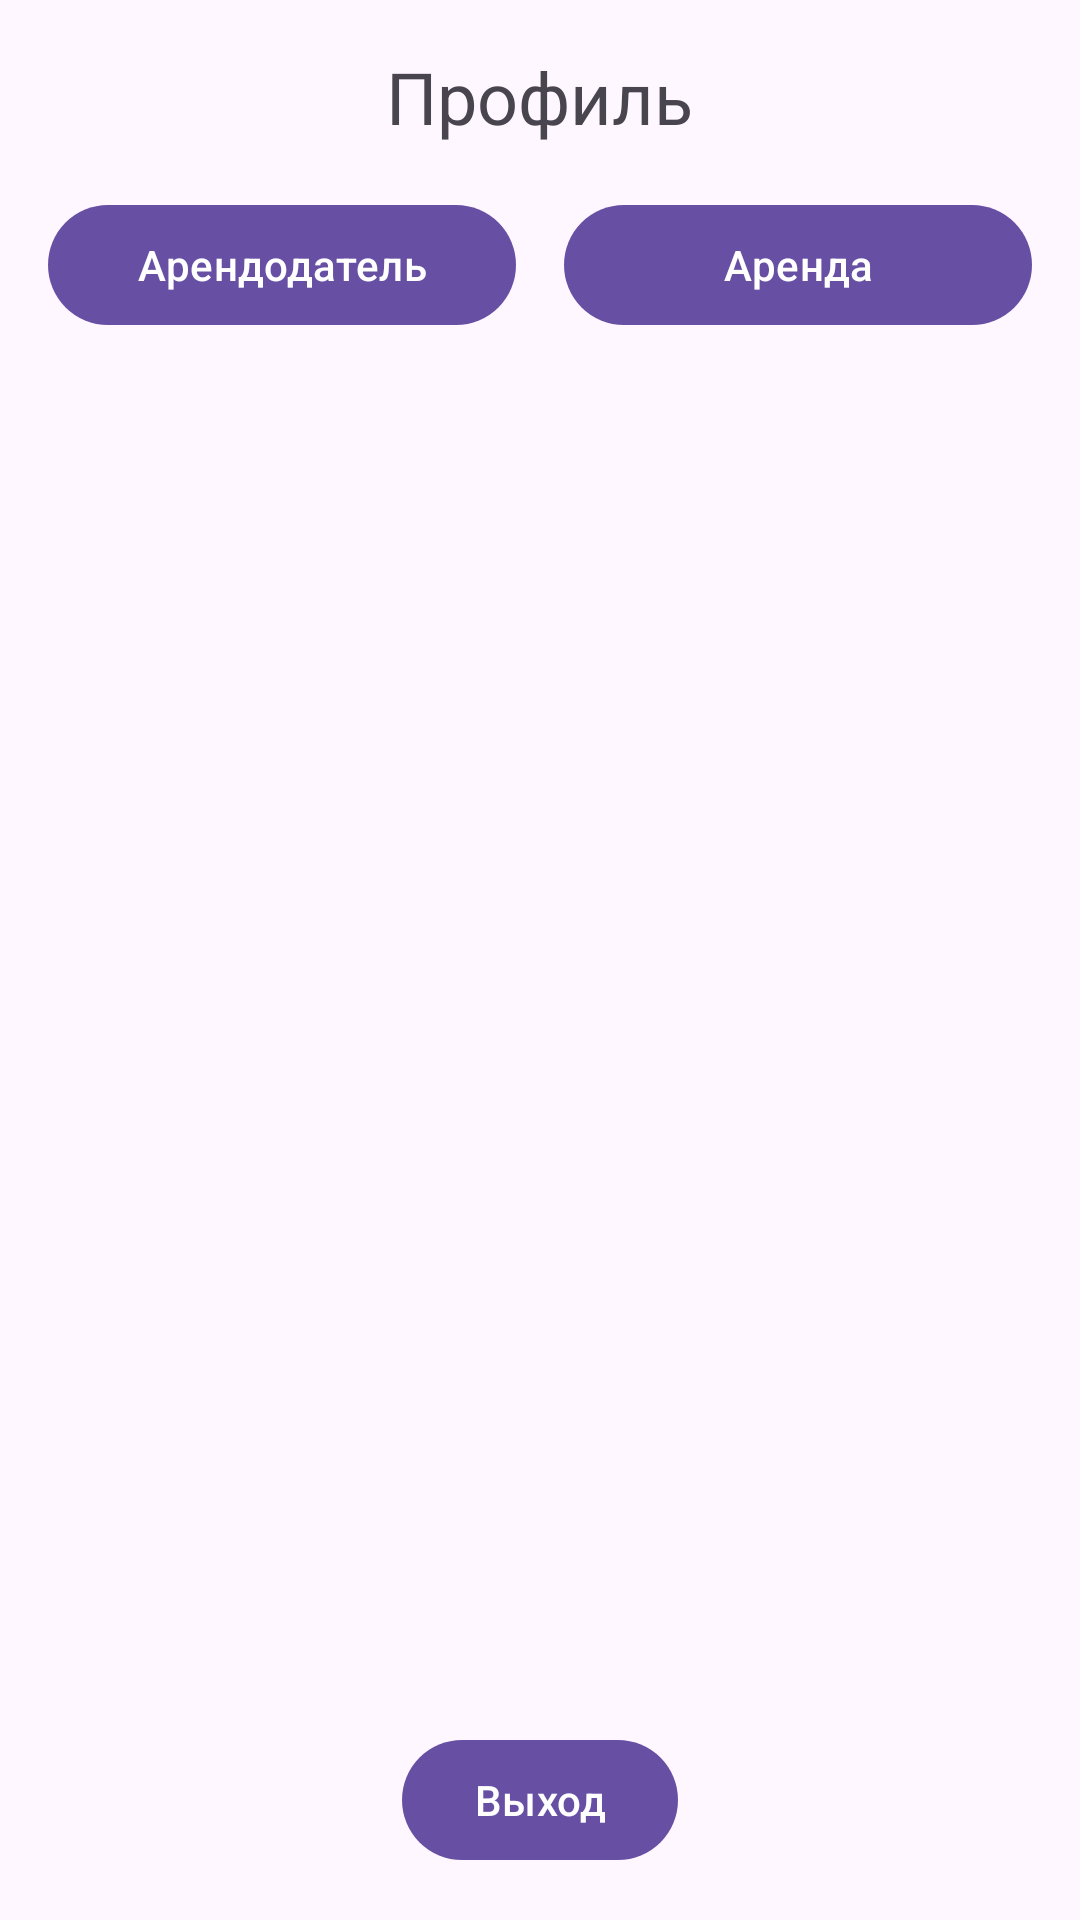

Layout XML and referenced resources for this Android screen:
<!-- AndroidManifest.xml: application theme Theme.QuickRent -->
<!-- res/layout/fragment_profile.xml -->
<?xml version="1.0" encoding="utf-8"?>
<LinearLayout xmlns:android="http://schemas.android.com/apk/res/android"
    android:layout_width="match_parent"
    android:layout_height="match_parent"
    android:orientation="vertical"
    android:gravity="center"
    android:padding="16dp">

    
    <TextView
        android:layout_width="wrap_content"
        android:layout_height="wrap_content"
        android:text="Профиль"
        android:textSize="24sp"
        android:layout_marginBottom="16dp"/>

    
    <LinearLayout
        android:layout_width="match_parent"
        android:layout_height="0dp"
        android:layout_weight="1"
        android:orientation="horizontal"
        android:weightSum="2"
        android:paddingBottom="16dp">

        
        <Button
            android:id="@+id/renterButton"
            android:layout_width="0dp"
            android:layout_height="wrap_content"
            android:layout_weight="1"
            android:text="Арендодатель"
            android:layout_marginEnd="8dp"/>

        
        <Button
            android:id="@+id/renteeButton"
            android:layout_width="0dp"
            android:layout_height="wrap_content"
            android:layout_weight="1"
            android:text="Аренда"
            android:layout_marginStart="8dp"/>
    </LinearLayout>

    
    <Button
        android:id="@+id/logoutButton"
        android:layout_width="wrap_content"
        android:layout_height="wrap_content"
        android:text="Выход"
        android:layout_gravity="center"
        android:layout_marginTop="16dp"/>
</LinearLayout>
<!-- resources referenced by this layout -->
<resources>
  <style name="Theme.QuickRent" parent="Base.Theme.QuickRent" />
  <style name="Base.Theme.QuickRent" parent="Theme.Material3.DayNight.NoActionBar">
          
          
      </style>
</resources>
